Image classification data set "classification_dataset" (SahanaK17/Coffee_Fruit_Prediction on GitHub). Class labels (3): overripe, ripe, unripe.

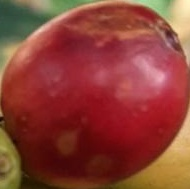
Label: overripe

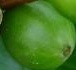
Label: unripe

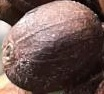
Label: overripe

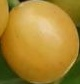
Label: ripe

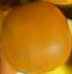
Label: ripe

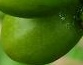
Label: unripe
